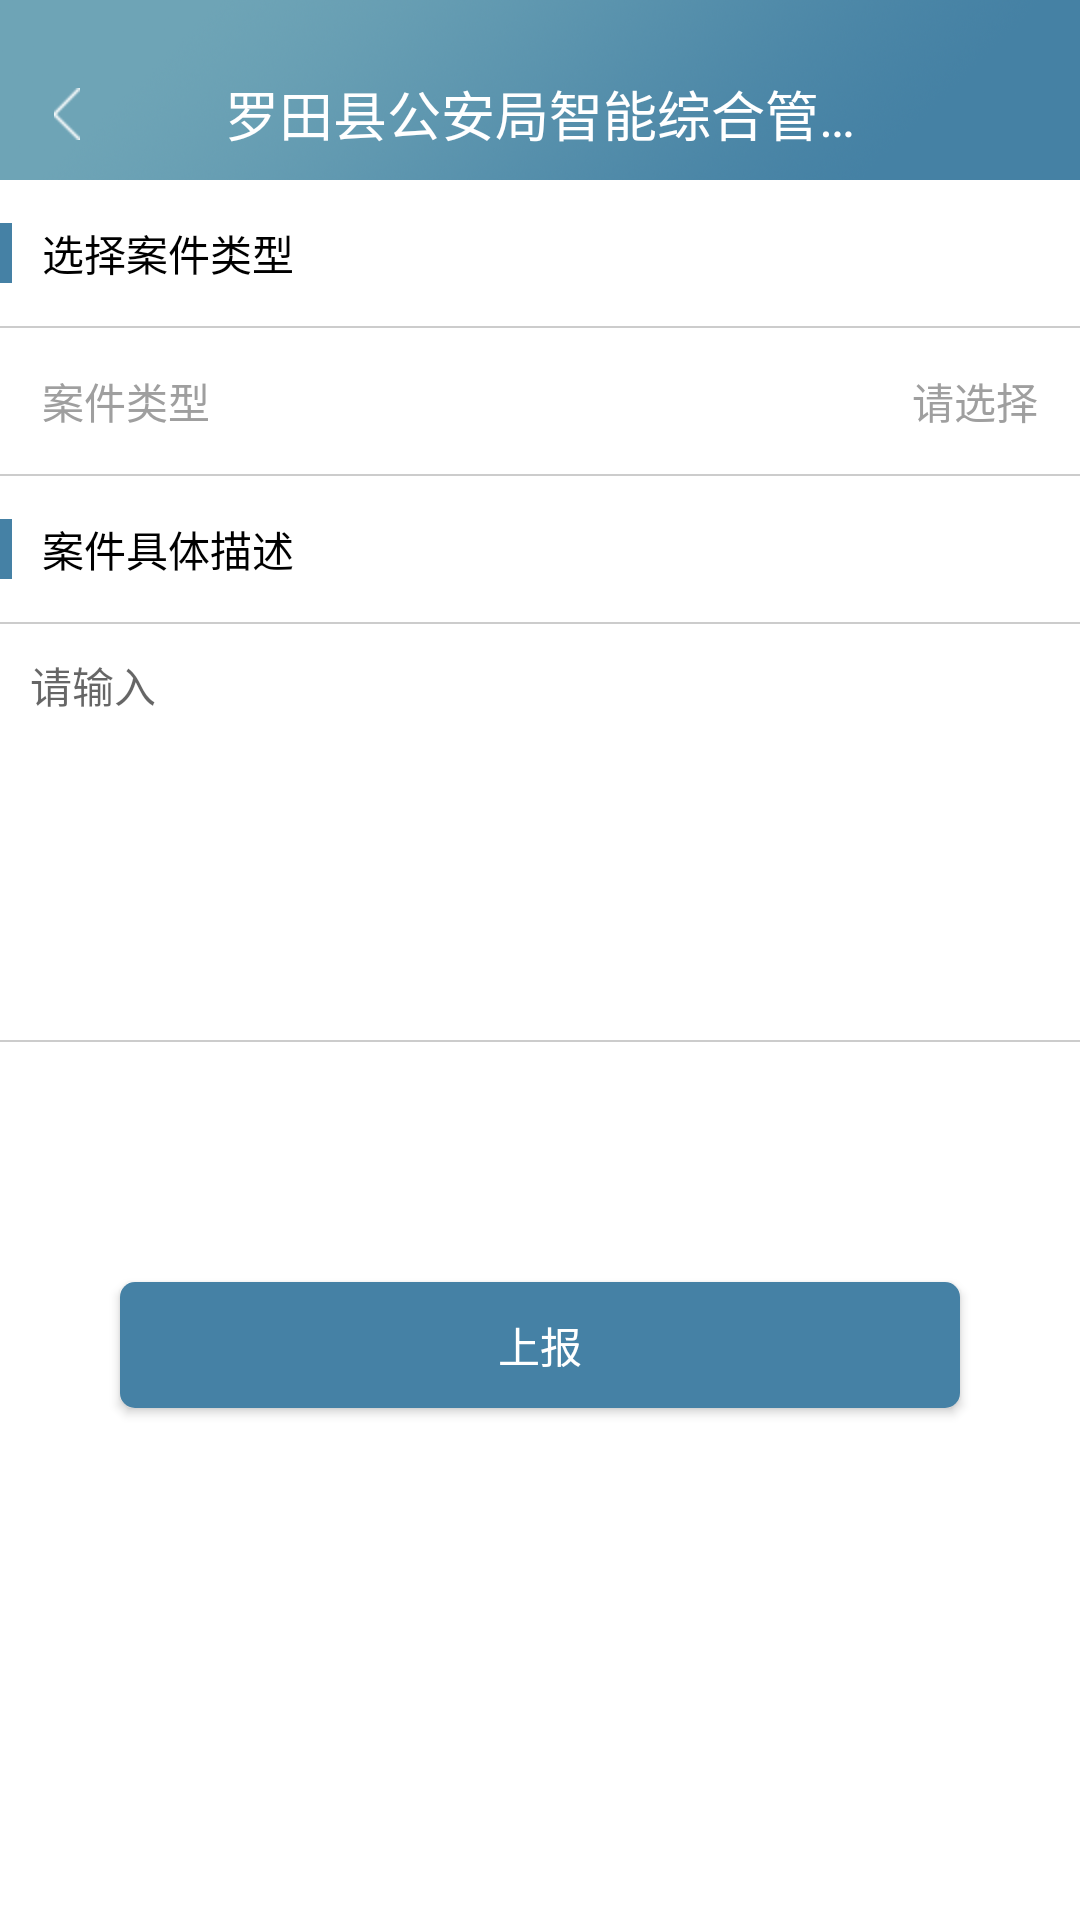

Android layout source for this screen:
<!-- AndroidManifest.xml: application theme AppTheme -->
<!-- res/layout/activity_ajsb.xml -->
<?xml version="1.0" encoding="utf-8"?>
<LinearLayout xmlns:android="http://schemas.android.com/apk/res/android"
    android:layout_width="match_parent"
    android:layout_height="match_parent"
    android:background="@color/white"
    android:orientation="vertical">

    <include layout="@layout/activity_topbar" />

    <LinearLayout
        android:layout_width="match_parent"
        android:layout_height="wrap_content"
        android:paddingTop="14dp"
        android:paddingBottom="14dp"
        android:gravity="center_vertical"
        android:orientation="horizontal">

        <View style="@style/block_view"/>

        <TextView
            android:layout_width="wrap_content"
            android:layout_height="wrap_content"
            android:layout_marginLeft="10dp"
            android:text="选择案件类型"
            android:textColor="@color/black"
            android:textSize="14sp" />

    </LinearLayout>

    <View style="@style/gray_line" />

    
    <LinearLayout
        android:id="@+id/ll_case_type"
        android:layout_width="match_parent"
        android:layout_height="wrap_content"
        android:padding="14dp"
        android:gravity="center_vertical"
        android:orientation="horizontal">

        <TextView
            android:layout_width="0dp"
            android:layout_height="wrap_content"
            android:layout_weight="1"
            android:text="案件类型"
            android:textColor="@color/text_gray"
            android:textSize="14sp" />

        <TextView
            android:id="@+id/tv_case_type"
            android:layout_width="wrap_content"
            android:layout_height="wrap_content"
            android:text="请选择"
            android:textColor="@color/text_gray"
            android:textSize="14sp" />
    </LinearLayout>

    <View style="@style/gray_line" />

    <LinearLayout
        android:layout_width="match_parent"
        android:layout_height="wrap_content"
        android:paddingTop="14dp"
        android:paddingBottom="14dp"
        android:gravity="center_vertical"
        android:orientation="horizontal">

        <View style="@style/block_view"/>

        <TextView
            android:layout_width="wrap_content"
            android:layout_height="wrap_content"
            android:layout_marginLeft="10dp"
            android:text="案件具体描述"
            android:textColor="@color/black"
            android:textSize="14sp" />

    </LinearLayout>

    <View style="@style/gray_line" />


    <EditText
        android:id="@+id/et_desc"
        android:layout_width="match_parent"
        android:layout_height="wrap_content"
        android:background="@color/white"
        android:gravity="top|left"
        android:hint="请输入"
        android:minLines="7"
        android:padding="10dp"
        android:textColor="@color/text_s_gary"
        android:textSize="14sp" />

    <View style="@style/gray_line" />

    <Button
        android:id="@+id/btn_submit"
        style="@style/btn_style"
        android:text="上报" />

</LinearLayout>
<!-- res/layout/activity_topbar.xml (included above) -->
<?xml version="1.0" encoding="utf-8"?>
<RelativeLayout xmlns:android="http://schemas.android.com/apk/res/android"
    android:id="@+id/topbar"
    android:layout_width="fill_parent"
    android:layout_height="60dp"
    android:background="@mipmap/topbar_bg">

    <ImageButton
        android:id="@+id/ibtn_back"
        android:layout_width="wrap_content"
        android:layout_height="match_parent"
        android:layout_centerVertical="true"
        android:background="@null"
        android:onClick="backClick"
        android:paddingTop="16dp"
        android:paddingLeft="18dp"
        android:paddingRight="18dp"
        android:src="@mipmap/icon_back" />

    <Button
        android:id="@+id/btn_back"
        android:layout_width="wrap_content"
        android:layout_height="match_parent"
        android:layout_centerVertical="true"
        android:background="@null"
        android:drawableLeft="@mipmap/icon_back"
        android:drawablePadding="10dp"
        android:onClick="backClick"
        android:padding="10dp"
        android:text="返回"
        android:textColor="@color/white"
        android:textSize="14sp"
        android:visibility="gone" />

    <TextView
        android:id="@+id/tv_title"
        android:layout_width="wrap_content"
        android:layout_height="wrap_content"
        android:layout_centerHorizontal="true"
        android:layout_centerVertical="true"
        android:ellipsize="end"
        android:paddingTop="16dp"
        android:maxEms="10"
        android:maxLines="1"
        android:text="@string/app_name"
        android:textColor="@color/white"
        android:textSize="18sp" />


    <ImageButton
        android:id="@+id/ibtn_spare"
        android:layout_width="wrap_content"
        android:layout_height="wrap_content"
        android:layout_alignParentRight="true"
        android:layout_centerVertical="true"
        android:background="@null"
        android:padding="10dp"
        android:scaleType="fitXY"
        android:visibility="gone" />

    <Button
        android:id="@+id/btn_next"
        android:layout_width="wrap_content"
        android:layout_height="wrap_content"
        android:layout_alignParentRight="true"
        android:layout_centerVertical="true"
        android:paddingTop="16dp"
        android:background="@null"
        android:textColor="@color/white"
        android:textSize="14sp"
        android:visibility="gone" />

</RelativeLayout>
<!-- resources referenced by this layout -->
<resources>
  <color name="black">#000000</color>
  <color name="text_gray">#9f9f9f</color>
  <color name="text_s_gary">#666</color>
  <color name="white">#ffffff</color>
  <!-- mipmap icon_back: png bitmap (mipmap-hdpi, 1149 bytes) -->
  <!-- mipmap topbar_bg: png bitmap (mipmap-hdpi, 97503 bytes) -->
  <string name="app_name">罗田县公安局智能综合管理综合平台</string>
  <style name="block_view">
          <item name="android:layout_width">4dp</item>
          <item name="android:layout_height">20dp</item>
          <item name="android:background">@color/theme_bg</item>
      </style>
  <style name="btn_style">
          <item name="android:layout_width">match_parent</item>
          <item name="android:layout_height">42dp</item>
          <item name="android:layout_marginBottom">30dp</item>
          <item name="android:layout_marginLeft">40dp</item>
          <item name="android:layout_marginRight">40dp</item>
          <item name="android:layout_marginTop">80dp</item>
          <item name="android:background">@drawable/selector_btn_theme_bg</item>
          <item name="android:textColor">@color/white</item>
          <item name="android:textSize">14sp</item>
      </style>
  <style name="gray_line">
          <item name="android:layout_width">match_parent</item>
          <item name="android:layout_height">0.5dp</item>
          <item name="android:background">@color/line_bg</item>
      </style>
  <style name="AppTheme" parent="Theme.AppCompat.Light.DarkActionBar">
          
          <item name="colorPrimary">@color/colorPrimary</item>
          <item name="colorPrimaryDark">@color/colorPrimaryDark</item>
          <item name="colorAccent">@color/colorAccent</item>
          <item name="android:windowIsTranslucent">true</item>
          <item name="android:windowNoTitle">true</item>
      </style>
  <color name="theme_bg">#4581A5</color>
  <!-- drawable selector_btn_theme_bg (drawable) -->
  <?xml version="1.0" encoding="utf-8"?>
  <selector xmlns:android="http://schemas.android.com/apk/res/android">
  
      <item android:state_pressed="true" android:drawable="@drawable/shape_btn_bg_pressed"/>
      <item android:state_selected="true" android:drawable="@drawable/shape_btn_bg_pressed"/>
      <item android:drawable="@drawable/shape_btn_bg_normal"/>
  
  </selector>
  <color name="line_bg">#ccc</color>
  <!-- drawable shape_btn_bg_pressed (drawable) -->
  <?xml version="1.0" encoding="utf-8"?>
  <shape xmlns:android="http://schemas.android.com/apk/res/android"
      android:shape="rectangle">
  
      <corners android:radius="5dp"/>
  
      <solid android:color="@color/btn_pressed_bg"/>
  
  </shape>
  <!-- drawable shape_btn_bg_normal (drawable) -->
  <?xml version="1.0" encoding="utf-8"?>
  <shape xmlns:android="http://schemas.android.com/apk/res/android"
      android:shape="rectangle">
  
      <corners android:radius="5dp"/>
  
      <solid android:color="@color/theme_bg"/>
  
  
  </shape>
  <color name="btn_pressed_bg">#4D88A6</color>
  <!-- not gathered from this repository: default colours our renderer supplied (Android Studio template values) -->
  <color name="colorPrimary">#FF6200EE</color>
  <color name="colorPrimaryDark">#FF3700B3</color>
  <color name="colorAccent">#FF03DAC5</color>
</resources>
